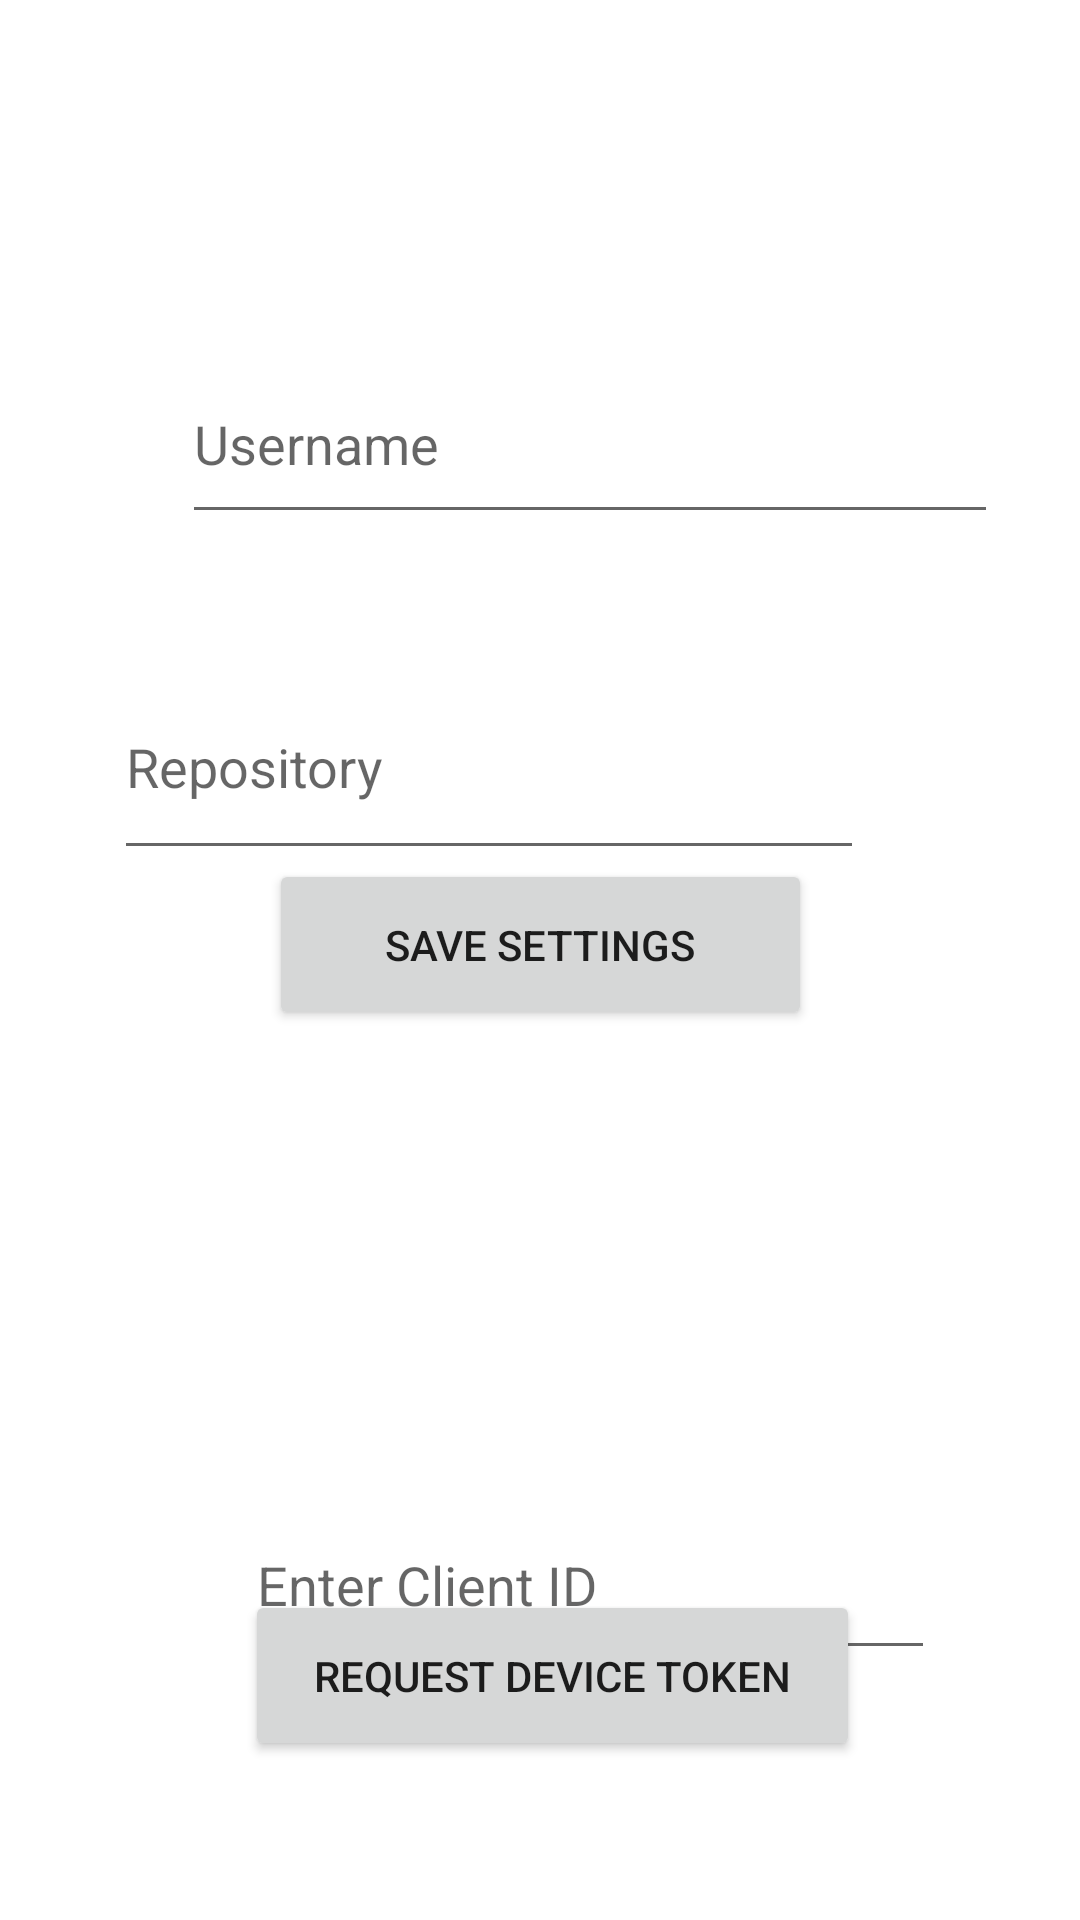

Android layout source for this screen:
<!-- AndroidManifest.xml: application theme Theme.Passtwo -->
<!-- res/layout/activity_settings_page.xml -->
<?xml version="1.0" encoding="utf-8"?>
<androidx.constraintlayout.widget.ConstraintLayout xmlns:android="http://schemas.android.com/apk/res/android"
    xmlns:app="http://schemas.android.com/apk/res-auto"
    xmlns:tools="http://schemas.android.com/tools"
    android:layout_width="match_parent"
    android:layout_height="match_parent"
    tools:context=".settings_page">

    <Button
        android:id="@+id/req_device_token"
        android:layout_width="205dp"
        android:layout_height="57dp"
        android:layout_marginStart="115dp"
        android:layout_marginTop="341dp"
        android:layout_marginEnd="100dp"
        android:layout_marginBottom="24dp"
        android:onClick="get_device_code"
        android:text="@string/request_device_token"
        app:layout_constraintBottom_toBottomOf="parent"
        app:layout_constraintEnd_toEndOf="parent"
        app:layout_constraintHorizontal_bias="0.559"
        app:layout_constraintStart_toStartOf="parent"
        app:layout_constraintTop_toTopOf="parent"
        app:layout_constraintVertical_bias="0.867" />

    <EditText
        android:id="@+id/github_username"
        android:layout_width="272dp"
        android:layout_height="63dp"
        android:layout_marginStart="86dp"
        android:layout_marginTop="115dp"
        android:layout_marginEnd="53dp"
        android:layout_marginBottom="40dp"
        android:ems="10"
        android:hint="@string/username_box"
        android:inputType="textPersonName"
        app:layout_constraintBottom_toTopOf="@+id/repo_name"
        app:layout_constraintEnd_toEndOf="parent"
        app:layout_constraintStart_toStartOf="parent"
        app:layout_constraintTop_toTopOf="parent" />

    <EditText
        android:id="@+id/repo_name"
        android:layout_width="250dp"
        android:layout_height="72dp"
        android:layout_marginStart="73dp"
        android:layout_marginTop="40dp"
        android:layout_marginEnd="72dp"
        android:ems="10"
        android:hint="@string/repo_box"
        android:inputType="textPersonName"
        app:layout_constraintEnd_toEndOf="parent"
        app:layout_constraintHorizontal_bias="1.0"
        app:layout_constraintStart_toStartOf="parent"
        app:layout_constraintTop_toBottomOf="@+id/github_username" />

    <EditText
        android:id="@+id/client_id_field"
        android:layout_width="230dp"
        android:layout_height="60dp"
        android:layout_marginStart="107dp"
        android:layout_marginTop="249dp"
        android:layout_marginEnd="74dp"
        android:layout_marginBottom="16dp"
        android:autoText="false"
        android:ems="10"
        android:hint="@string/id_box"
        android:inputType="textPersonName"
        app:layout_constraintBottom_toTopOf="@+id/req_device_token"
        app:layout_constraintEnd_toEndOf="parent"
        app:layout_constraintStart_toStartOf="parent"
        app:layout_constraintTop_toBottomOf="@+id/repo_name" />

    <Button
        android:id="@+id/save_settings"
        android:layout_width="181dp"
        android:layout_height="57dp"
        android:layout_marginStart="115dp"
        android:layout_marginTop="16dp"
        android:layout_marginEnd="115dp"
        android:layout_marginBottom="173dp"
        android:text="@string/save_prefs_button"
        android:onClick="save_prefs"
        app:layout_constraintBottom_toTopOf="@+id/client_id_field"
        app:layout_constraintEnd_toEndOf="parent"
        app:layout_constraintStart_toStartOf="parent"
        app:layout_constraintTop_toBottomOf="@+id/repo_name" />


</androidx.constraintlayout.widget.ConstraintLayout>
<!-- resources referenced by this layout -->
<resources>
  <string name="id_box">Enter Client ID</string>
  <string name="repo_box">Repository</string>
  <string name="request_device_token">Request Device Token</string>
  <string name="save_prefs_button">Save Settings</string>
  <string name="username_box">Username</string>
  <style name="Theme.Passtwo" parent="Theme.MaterialComponents.DayNight.DarkActionBar">
          
          <item name="colorPrimary">@color/purple_500</item>
          <item name="colorPrimaryVariant">@color/purple_700</item>
          <item name="colorOnPrimary">@color/white</item>
          
          <item name="colorSecondary">@color/teal_200</item>
          <item name="colorSecondaryVariant">@color/teal_700</item>
          <item name="colorOnSecondary">@color/black</item>
          
          <item name="android:statusBarColor" tools:targetApi="l">?attr/colorPrimaryVariant</item>
          
      </style>
  <!-- not gathered from this repository: default colours our renderer supplied (Android Studio template values) -->
  <color name="purple_500">#FF6200EE</color>
  <color name="purple_700">#FF3700B3</color>
  <color name="teal_200">#FF03DAC5</color>
  <color name="teal_700">#FF018786</color>
  <color name="black">#FF000000</color>
  <color name="white">#FFFFFFFF</color>
</resources>
